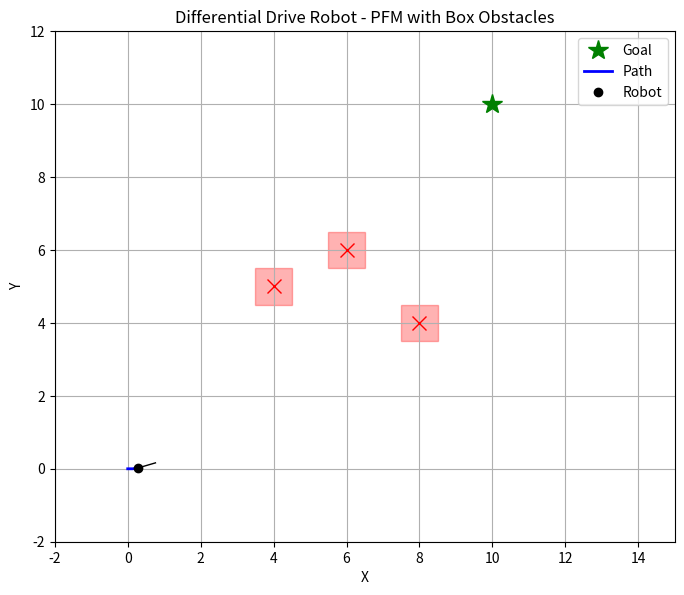

Reproduce this figure in Python.
import numpy as np
import matplotlib.pyplot as plt
import matplotlib.animation as animation
import matplotlib.patches as patches

# --- Parameters ---
dt = 0.1
steps = 300
alpha = 0.1
k_att = 1.0
k_rep = 100.0
rho_0 = 3.0

# --- Environment Setup ---
goal = np.array([10.0, 10.0])
obstacles = [
    np.array([4.0, 5.0]),
    np.array([6.0, 6.0]),
    np.array([8.0, 4.0])
]

# --- Robot Initial Pose [x, y, theta] ---
pose = np.array([0.0, 0.0, 0.0])
trajectory = [pose[:2].copy()]

# --- Setup Plot ---
fig, ax = plt.subplots(figsize=(8, 8))
ax.set_xlim(-2, 15)
ax.set_ylim(-2, 12)
ax.set_title("Differential Drive Robot - PFM with Box Obstacles")
ax.set_xlabel("X")
ax.set_ylabel("Y")
ax.grid(True)
ax.set_aspect('equal')

# --- Plot Static Elements ---
goal_plot = ax.plot(goal[0], goal[1], 'g*', markersize=15, label='Goal')[0]
obs_plots = [ax.plot(obs[0], obs[1], 'rx', markersize=10)[0] for obs in obstacles]

# --- Add Obstacle Boxes ---
box_size = 1.0
obs_boxes = []
for obs in obstacles:
    lower_left = obs - box_size / 2
    box = patches.Rectangle(lower_left, box_size, box_size, color='red', alpha=0.3, edgecolor='black')
    ax.add_patch(box)
    obs_boxes.append(box)

# --- Dynamic Plot Elements ---
path_plot, = ax.plot([], [], 'b-', linewidth=2, label='Path')
robot_plot = ax.plot([], [], 'ko', markersize=6, label='Robot')[0]
heading_plot, = ax.plot([], [], 'k-', linewidth=1)  # robot's direction

ax.legend()

# --- Animation Update Function ---
def update(frame):
    global pose, trajectory

    x, y, theta = pose

    # Attractive force toward goal
    F_att = -k_att * (np.array([x, y]) - goal)

    # Repulsive force from obstacles (using centers)
    F_rep = np.zeros(2)
    for obs in obstacles:
        diff = np.array([x, y]) - obs
        rho = np.linalg.norm(diff)
        if 0 < rho < rho_0:
            grad = diff / rho
            mag = k_rep * (1 / rho - 1 / rho_0) / (rho**2)
            F_rep += mag * grad

    # Total force vector
    F_total = F_att + F_rep

    # Heading and motion
    desired_theta = np.arctan2(F_total[1], F_total[0])
    delta_theta = np.arctan2(np.sin(desired_theta - theta), np.cos(desired_theta - theta))
    w = 2.0 * delta_theta
    v = alpha * np.linalg.norm(F_total)

    # Update robot pose
    pose[0] += v * np.cos(theta) * dt
    pose[1] += v * np.sin(theta) * dt
    pose[2] += w * dt
    trajectory.append(pose[:2].copy())

    # Update plots
    path = np.array(trajectory)
    path_plot.set_data(path[:, 0], path[:, 1])
    robot_plot.set_data([pose[0]], [pose[1]])
    hx = pose[0] + 0.5 * np.cos(pose[2])
    hy = pose[1] + 0.5 * np.sin(pose[2])
    heading_plot.set_data([pose[0], hx], [pose[1], hy])

    return path_plot, robot_plot, heading_plot

# --- Run Animation ---
ani = animation.FuncAnimation(fig, update, frames=steps, interval=50, blit=True)
plt.show()
